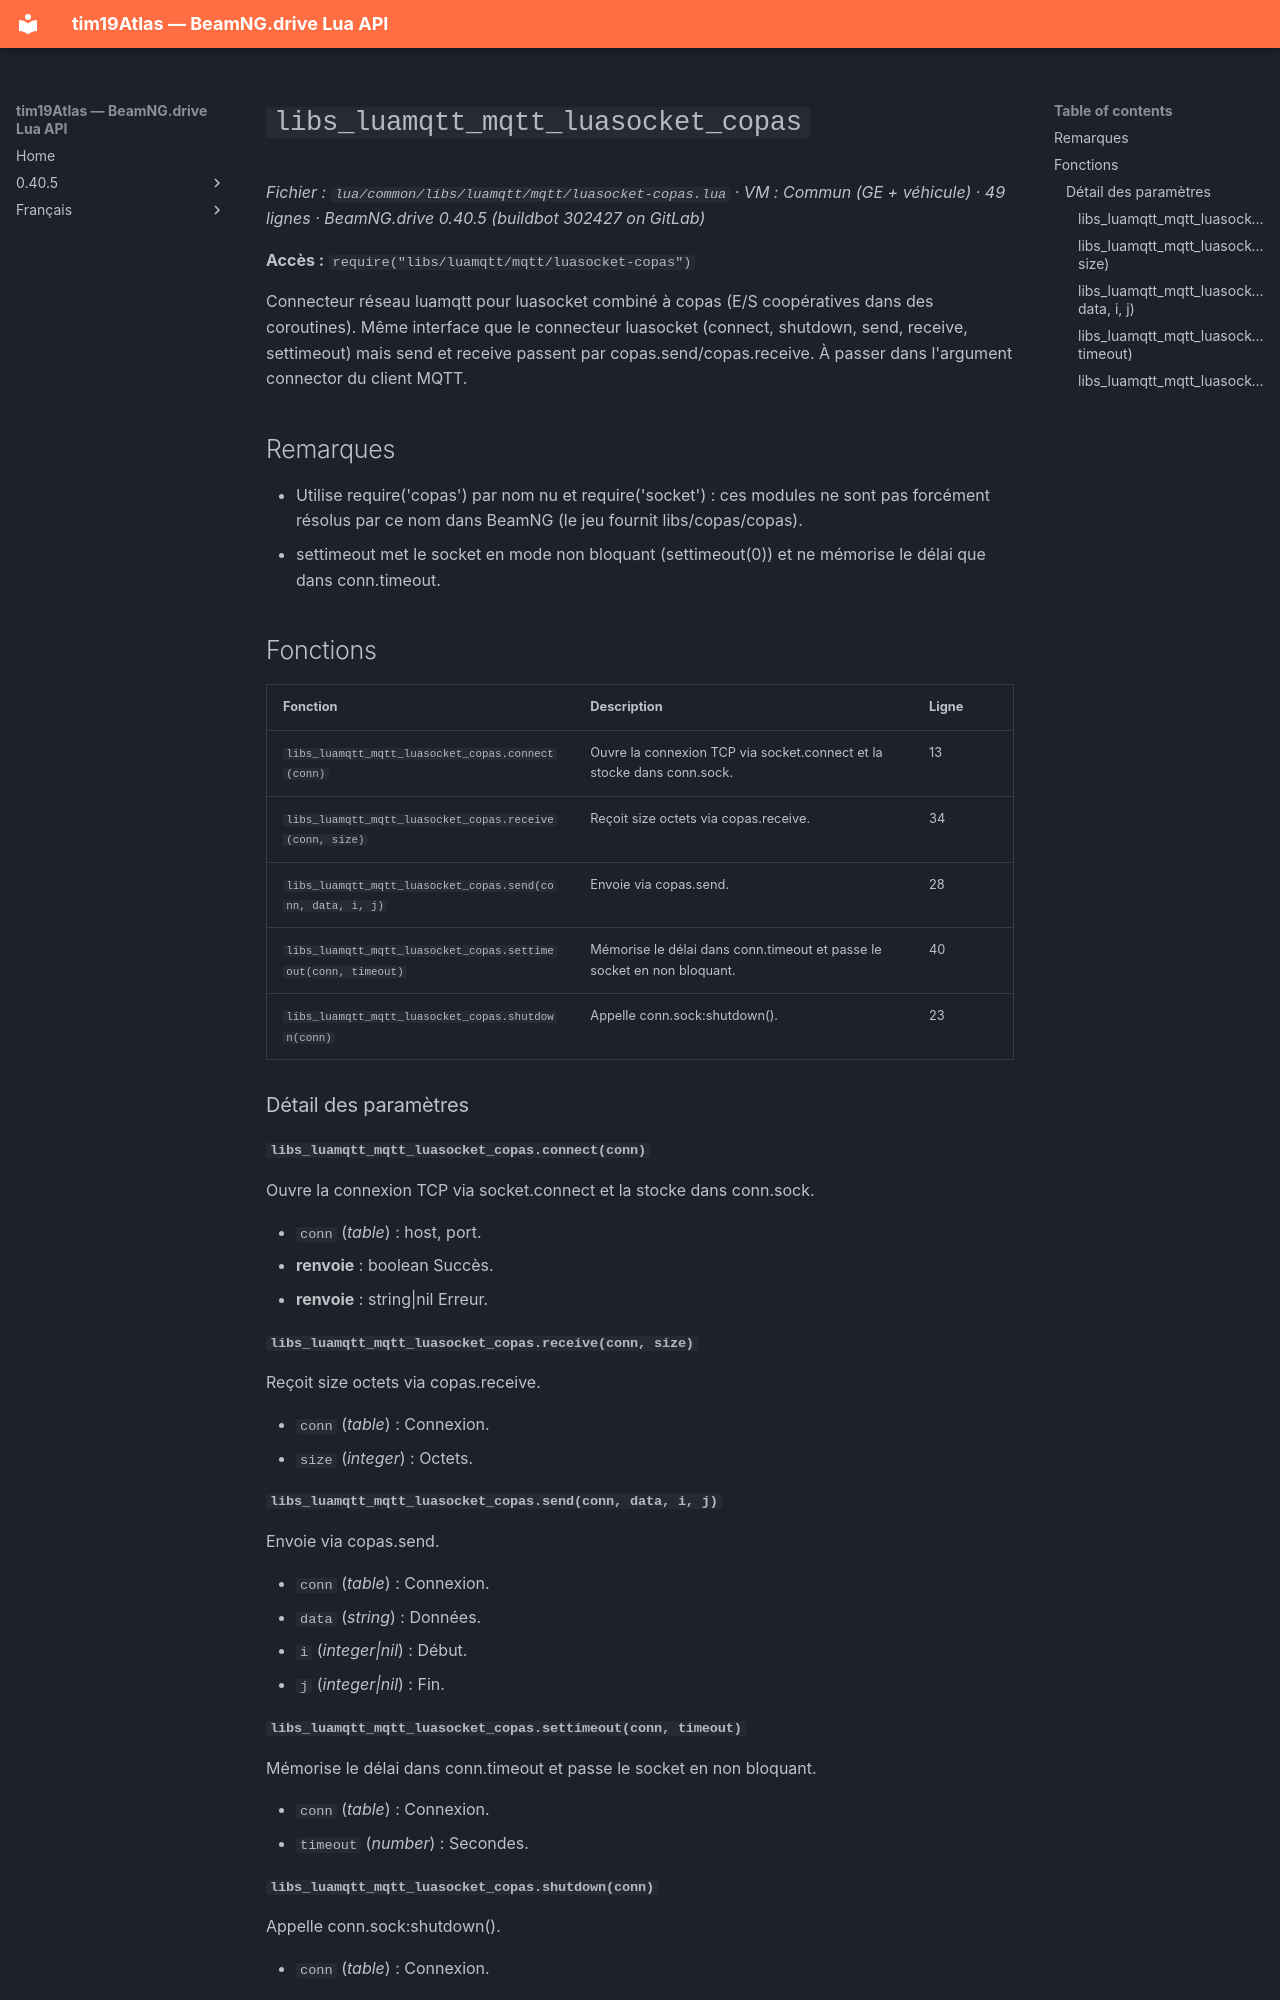

repository: Tim0219800/beamng-lua-atlas · page: fr/0.40.5/common/libs/luamqtt/mqtt/luasocket-copas.html · generator: mkdocs

# `libs_luamqtt_mqtt_luasocket_copas`

*Fichier : `lua/common/libs/luamqtt/mqtt/luasocket-copas.lua` · VM : Commun (GE + véhicule) · 49 lignes · BeamNG.drive 0.40.5 (buildbot 302427 on GitLab)*

**Accès :** `require("libs/luamqtt/mqtt/luasocket-copas")`

Connecteur réseau luamqtt pour luasocket combiné à copas (E/S coopératives dans des coroutines). Même interface que le connecteur luasocket (connect, shutdown, send, receive, settimeout) mais send et receive passent par copas.send/copas.receive. À passer dans l'argument connector du client MQTT.

## Remarques

- Utilise require('copas') par nom nu et require('socket') : ces modules ne sont pas forcément résolus par ce nom dans BeamNG (le jeu fournit libs/copas/copas).
- settimeout met le socket en mode non bloquant (settimeout(0)) et ne mémorise le délai que dans conn.timeout.

## Fonctions

| Fonction | Description | Ligne |
|---|---|---|
| `libs_luamqtt_mqtt_luasocket_copas.connect(conn)` | Ouvre la connexion TCP via socket.connect et la stocke dans conn.sock. | 13 |
| `libs_luamqtt_mqtt_luasocket_copas.receive(conn, size)` | Reçoit size octets via copas.receive. | 34 |
| `libs_luamqtt_mqtt_luasocket_copas.send(conn, data, i, j)` | Envoie via copas.send. | 28 |
| `libs_luamqtt_mqtt_luasocket_copas.settimeout(conn, timeout)` | Mémorise le délai dans conn.timeout et passe le socket en non bloquant. | 40 |
| `libs_luamqtt_mqtt_luasocket_copas.shutdown(conn)` | Appelle conn.sock:shutdown(). | 23 |

### Détail des paramètres

#### `libs_luamqtt_mqtt_luasocket_copas.connect(conn)`

Ouvre la connexion TCP via socket.connect et la stocke dans conn.sock.

- `conn` (*table*) : host, port.
- **renvoie** : boolean Succès.
- **renvoie** : string|nil Erreur.

#### `libs_luamqtt_mqtt_luasocket_copas.receive(conn, size)`

Reçoit size octets via copas.receive.

- `conn` (*table*) : Connexion.
- `size` (*integer*) : Octets.

#### `libs_luamqtt_mqtt_luasocket_copas.send(conn, data, i, j)`

Envoie via copas.send.

- `conn` (*table*) : Connexion.
- `data` (*string*) : Données.
- `i` (*integer|nil*) : Début.
- `j` (*integer|nil*) : Fin.

#### `libs_luamqtt_mqtt_luasocket_copas.settimeout(conn, timeout)`

Mémorise le délai dans conn.timeout et passe le socket en non bloquant.

- `conn` (*table*) : Connexion.
- `timeout` (*number*) : Secondes.
